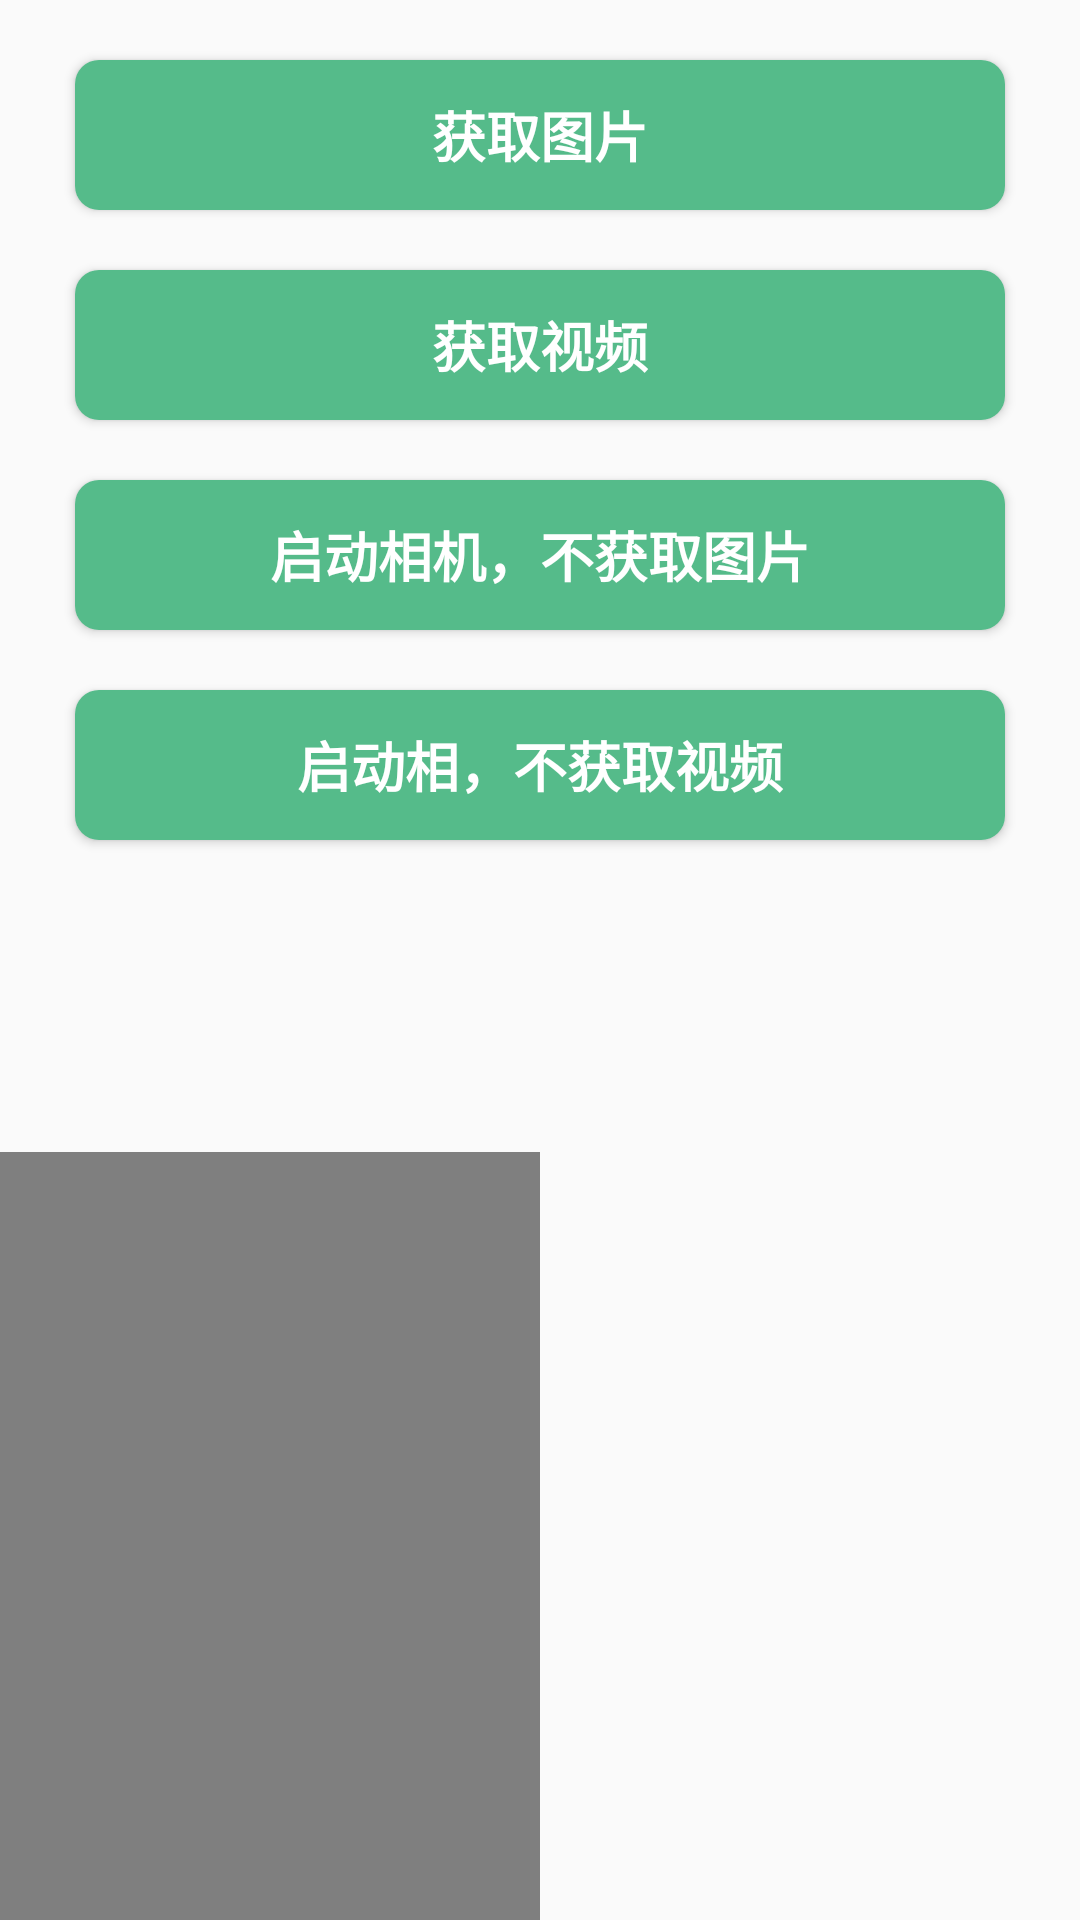

The Android layout XML behind this screen, and the referenced resources:
<!-- AndroidManifest.xml: application theme AppTheme -->
<!-- res/layout/activity_camera_intent.xml -->
<?xml version="1.0" encoding="utf-8"?>
<layout xmlns:android="http://schemas.android.com/apk/res/android"
    xmlns:app="http://schemas.android.com/apk/res-auto"
    xmlns:tools="http://schemas.android.com/tools"
    tools:context=".activity.commonintent.CameraIntentActivity">

  <androidx.constraintlayout.widget.ConstraintLayout
      android:layout_width="match_parent"
      android:layout_height="match_parent">

    <Button
        android:id="@+id/btn_capture_image"
        style="@style/FeaturesButton"
        android:layout_width="match_parent"
        android:layout_height="50dp"
        android:text="@string/exercise_camera_capture_image"
        app:layout_constraintEnd_toEndOf="parent"
        app:layout_constraintStart_toStartOf="parent"
        app:layout_constraintTop_toTopOf="parent" />

    <Button
        android:id="@+id/btn_capture_video"
        style="@style/FeaturesButton"
        android:layout_width="match_parent"
        android:layout_height="50dp"
        android:text="@string/exercise_camera_capture_video"
        app:layout_constraintEnd_toEndOf="parent"
        app:layout_constraintStart_toStartOf="parent"
        app:layout_constraintTop_toBottomOf="@id/btn_capture_image" />

    <Button
        android:id="@+id/btn_capture_image_still"
        style="@style/FeaturesButton"
        android:layout_width="match_parent"
        android:layout_height="50dp"
        android:text="@string/exercise_camera_capture_image_still"
        app:layout_constraintEnd_toEndOf="parent"
        app:layout_constraintStart_toStartOf="parent"
        app:layout_constraintTop_toBottomOf="@id/btn_capture_video" />

    <Button
        android:id="@+id/btn_capture_video_mode"
        style="@style/FeaturesButton"
        android:layout_width="match_parent"
        android:layout_height="50dp"
        android:text="@string/exercise_camera_capture_video_mode"
        app:layout_constraintEnd_toEndOf="parent"
        app:layout_constraintStart_toStartOf="parent"
        app:layout_constraintTop_toBottomOf="@id/btn_capture_image_still" />

    <VideoView
        android:id="@+id/vv_show_capture_video"
        android:layout_width="0dp"
        android:layout_height="0dp"
        app:layout_constraintBottom_toBottomOf="parent"
        app:layout_constraintEnd_toStartOf="@+id/iv_show_capture_image"
        app:layout_constraintHeight_percent="0.4"
        app:layout_constraintStart_toStartOf="parent"
        app:layout_constraintWidth_percent="0.5" />

    <ImageView
        android:id="@+id/iv_show_capture_image"
        android:layout_width="0dp"
        android:layout_height="0dp"
        app:layout_constraintBottom_toBottomOf="parent"
        app:layout_constraintEnd_toEndOf="parent"
        app:layout_constraintHeight_percent="0.4"
        app:layout_constraintStart_toEndOf="@id/vv_show_capture_video" />
  </androidx.constraintlayout.widget.ConstraintLayout>
</layout>
<!-- resources referenced by this layout -->
<resources>
  <string name="exercise_camera_capture_image">获取图片</string>
  <string name="exercise_camera_capture_image_still">启动相机，不获取图片</string>
  <string name="exercise_camera_capture_video">获取视频</string>
  <string name="exercise_camera_capture_video_mode">启动相，不获取视频</string>
  <style name="FeaturesButton">
      <item name="android:background">@drawable/selector_features_btn</item>
      <item name="android:textColor">@color/c_text_white</item>
      <item name="android:layout_height">wrap_content</item>
      <item name="android:layout_width">match_parent</item>
      <item name="android:layout_marginStart">25dp</item>
      <item name="android:layout_marginTop">20dp</item>
      <item name="android:layout_marginEnd">25dp</item>
      <item name="android:textStyle">bold</item>
      <item name="android:textSize">18sp</item>
    </style>
  <style name="AppTheme" parent="Theme.AppCompat.Light.DarkActionBar">
      
      <item name="colorPrimary">@color/colorPrimary</item>
      <item name="colorPrimaryDark">@color/colorPrimaryDark</item>
      <item name="colorAccent">@color/colorAccent</item>
    </style>
  <!-- drawable selector_features_btn (drawable) -->
  <?xml version="1.0" encoding="utf-8"?>
  <selector xmlns:android="http://schemas.android.com/apk/res/android">
    <item android:drawable="@drawable/shape_features_btn_normal" android:state_pressed="false" />
    <item android:drawable="@drawable/shape_features_btn_pressed" android:state_pressed="true" />
    <item android:drawable="@drawable/shape_features_btn_normal" />
  </selector>
  <color name="c_text_white">#ffffff</color>
  <color name="colorPrimary">#29B7CB</color>//蔚蓝
  <color name="colorPrimaryDark">#51C4D3</color>//瀑布蓝
  <color name="colorAccent">#F8DF70</color>//麦秆黄
  <!-- drawable shape_features_btn_normal (drawable) -->
  <?xml version="1.0" encoding="utf-8"?>
  <shape xmlns:android="http://schemas.android.com/apk/res/android"
      android:shape="rectangle">
    <corners android:radius="8dp" />
    <solid android:color="@color/c_features_normal" />
  </shape>
  <!-- drawable shape_features_btn_pressed (drawable) -->
  <?xml version="1.0" encoding="utf-8"?>
  <shape xmlns:android="http://schemas.android.com/apk/res/android"
      android:shape="rectangle">
    <corners android:radius="8dp" />
    <solid android:color="@color/c_features_press" />
  </shape>
  <color name="c_features_normal">#55BB8A</color>//麦苗绿
  <color name="c_features_press">#20A162</color>//翠绿
</resources>
